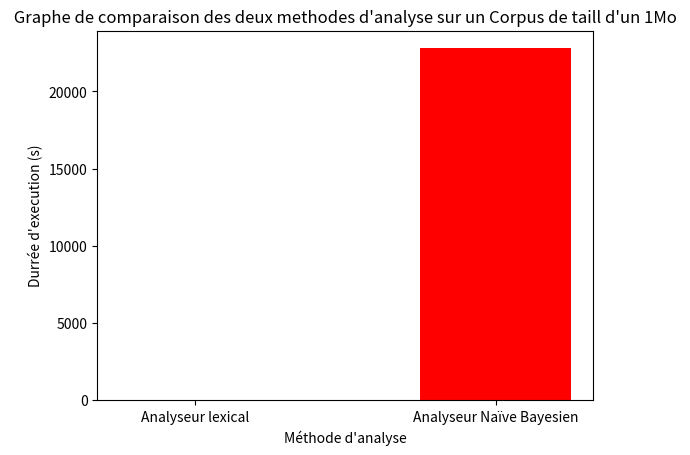

Write Python code to recreate this figure.
import time
import matplotlib.pyplot as plt
import json
import datetime as dt
import math 
import numpy as np 
if __name__ == '__main__':
	
	axx = [0,1]
	ay = [15,22805]
	plt.bar(1,15,width=0.5,color='g')
	plt.bar(2,22805,width=0.5,color = 'r')
	plt.xlabel("Méthode d'analyse")
	plt.ylabel("Durrée d'execution (s)")
	plt.title(" Graphe de comparaison des deux methodes d'analyse sur un Corpus de taill d'un 1Mo ")
	plt.xticks([1,2],["Analyseur lexical","Analyseur Naïve Bayesien"])
	#
	#plt.legend()
	plt.show()